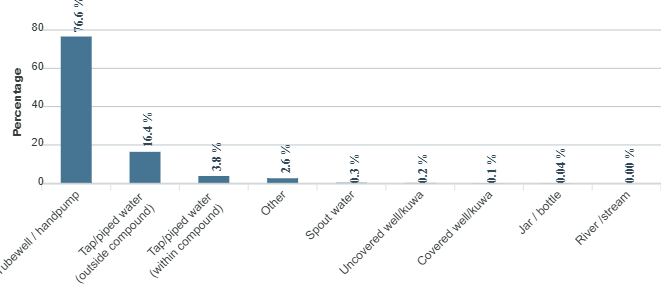

The table this chart was drawn from, first rows:
category, series-0
Tubewell / handpump, 76.6
Tap/piped water (outside compound), 16.4
Tap/piped water (within compound), 3.8
Other, 2.6
Spout water, 0.3
Uncovered well/kuwa, 0.2
Covered well/kuwa, 0.1
Jar / bottle, 0.04
River /stream, 0
